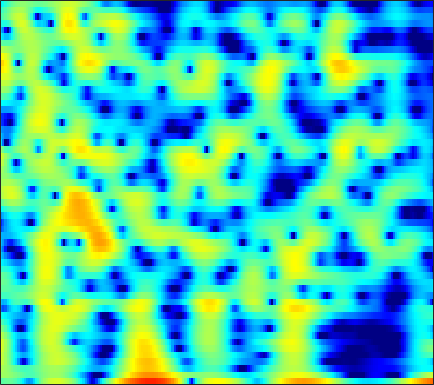

Data behind this chart, as committed beside it:
-1.6262, -1.3798, -1.1218, -0.99399, -0.99125, -1.1353, -1.4971, -1.9127, -2.7129, -3.8194, -5.268, -6.5392, -8.175, -8.8405, -8.1541, -6.2373, -4.1423, -2.7326, -1.1399, 0.14416, 1.1605, 1.7717, 2.4066, 2.8547
1.144, 1.075, 0.9417, 0.7603, 0.5894, 0.3152, -0.009025, -0.2823, -0.6747, -1.078, -1.461, -1.709, -1.948, -2.039, -1.996, -1.787, -1.437, -1.111, -0.637, -0.1631, 0.2714, 0.5535, 0.856, 1.062
1.726, 1.444, 1.016, 0.535, 0.148, -0.3862, -0.9203, -1.301, -1.751, -2.106, -2.327, -2.393, -2.347, -2.156, -1.935, -1.563, -1.135, -0.7955, -0.3439, 0.08489, 0.4697, 0.7211, 0.9954, 1.194
2.754, 2.159, 1.228, 0.1138, -0.8625, -2.392, -4.255, -5.952, -8.78, -12.46, -15.98, -15.35, -11.59, -8.313, -6.396, -4.358, -2.734, -1.719, -0.5769, 0.3616, 1.127, 1.597, 2.098, 2.466
2.856, 2.165, 1.114, -0.07997, -1.066, -2.475, -3.959, -5.074, -6.457, -7.523, -8.038, -7.971, -7.317, -6.22, -5.259, -3.927, -2.643, -1.749, -0.673, 0.2636, 1.049, 1.536, 2.047, 2.409
3.433, 2.639, 1.42, 0.01266, -1.174, -2.938, -4.921, -6.543, -8.784, -10.71, -11.42, -10.82, -9.072, -7.039, -5.577, -3.8, -2.242, -1.216, -0.04093, 0.9253, 1.695, 2.146, 2.576, 2.809
3.519, 2.72, 1.504, 0.1037, -1.067, -2.796, -4.733, -6.309, -8.484, -10.33, -10.91, -10.18, -8.315, -6.223, -4.746, -2.981, -1.445, -0.4377, 0.7122, 1.639, 2.344, 2.729, 3.046, 3.129
2.248, 1.458, 0.2638, -1.064, -2.124, -3.569, -4.965, -5.894, -6.857, -7.338, -7.24, -6.826, -5.898, -4.691, -3.692, -2.359, -1.098, -0.2285, 0.8075, 1.682, 2.37, 2.756, 3.095, 3.218
0.3959, -0.4497, -1.753, -3.298, -4.657, -6.82, -9.568, -12.26, -17.36, -22.66, -17.22, -13.31, -9.629, -6.918, -5.261, -3.379, -1.774, -0.7334, 0.4598, 1.458, 2.266, 2.746, 3.225, 3.53
-1.754, -2.429, -3.428, -4.574, -5.542, -6.944, -8.427, -9.499, -10.64, -11.1, -10.63, -9.777, -8.264, -6.582, -5.356, -3.816, -2.37, -1.362, -0.1475, 0.8974, 1.782, 2.336, 2.921, 3.345
-4.031, -4.546, -5.154, -5.689, -6.048, -6.504, -6.989, -7.389, -7.946, -8.44, -8.773, -8.81, -8.413, -7.374, -6.249, -4.533, -2.826, -1.635, -0.2027, 0.9906, 1.938, 2.506, 3.08, 3.457
-10.03, -11.51, -10.73, -8.573, -7.191, -5.993, -5.517, -5.573, -6.204, -7.597, -10.23, -13.82, -29.19, -15.59, -9.727, -5.131, -2.011, -0.2773, 1.476, 2.753, 3.603, 4, 4.244, 4.194
-7.056, -7.798, -7.303, -5.656, -4.409, -3.211, -2.475, -2.168, -2.07, -2.236, -2.494, -2.628, -2.535, -1.875, -1.008, 0.3691, 1.712, 2.605, 3.556, 4.197, 4.511, 4.502, 4.132, 3.322
-2.278, -2.429, -2.459, -2.261, -2.092, -1.893, -1.669, -1.505, -1.307, -1.124, -0.9053, -0.6661, -0.2434, 0.227, 0.62, 1.24, 1.849, 2.252, 2.69, 2.931, 2.948, 2.793, 2.319, 1.538
-1.259, -1.336, -1.432, -1.589, -1.768, -1.983, -2.168, -2.295, -2.39, -2.36, -2.151, -1.886, -1.353, -0.6497, -0.1097, 0.5958, 1.254, 1.671, 2.118, 2.416, 2.523, 2.482, 2.25, 1.805
-0.6951, -0.8023, -1.112, -1.628, -2.083, -2.829, -3.811, -4.671, -5.887, -6.827, -6.941, -6.315, -4.837, -3.1, -1.794, -0.2809, 0.9513, 1.714, 2.485, 3.007, 3.288, 3.341, 3.234, 2.911
-1.035, -1.153, -1.53, -2.077, -2.651, -3.792, -5.351, -6.897, -9.878, -14.9, -20.6, -15.2, -8.877, -4.996, -2.884, -0.6713, 1.034, 2.054, 3.097, 3.792, 4.189, 4.286, 4.157, 3.769
-2.966, -3.02, -3.28, -3.709, -4.235, -5.054, -5.835, -6.424, -7.116, -7.427, -7.069, -6.355, -5.022, -3.275, -1.949, -0.3414, 1.105, 2.007, 2.998, 3.715, 4.153, 4.294, 4.196, 3.815
-5.031, -5.351, -5.934, -6.823, -7.495, -8.29, -9.147, -9.65, -9.877, -9.517, -8.498, -7.305, -5.477, -3.688, -2.365, -0.6798, 0.7801, 1.704, 2.693, 3.427, 3.882, 4.064, 4.09, 3.834
-6.737, -7.739, -9.355, -11, -12.02, -13.62, -15.66, -17.67, -21.95, -23.36, -16.32, -12.28, -8.102, -4.862, -2.974, -0.8568, 0.8169, 1.841, 2.918, 3.671, 4.12, 4.263, 4.262, 4.007
-8.12, -10.19, -13.7, -18.57, -22.64, -21.61, -18.14, -16.75, -15.53, -13.72, -11.16, -8.768, -5.795, -3.256, -1.525, 0.399, 1.923, 2.831, 3.785, 4.421, 4.754, 4.781, 4.524, 3.989
-7.22, -8.582, -10.68, -12.8, -13.35, -13.35, -11.66, -10.3, -8.605, -6.9, -5.244, -4.052, -2.351, -0.8018, 0.2585, 1.588, 2.728, 3.466, 4.22, 4.712, 4.927, 4.896, 4.484, 3.675
-7.546, -7.654, -7.735, -7.535, -7.468, -7.101, -6.48, -6.028, -5.254, -4.479, -3.635, -2.983, -2.181, -1.219, -0.5108, 0.4472, 1.404, 2.1, 2.909, 3.549, 3.951, 4.092, 4.035, 3.614
-11.23, -9.912, -8.436, -7.358, -6.771, -6, -5.558, -5.301, -5.097, -5.058, -5.215, -5.342, -5.462, -5.389, -4.921, -3.882, -2.441, -1.349, 0.05534, 1.267, 2.235, 2.769, 3.295, 3.583
-12.73, -10.72, -8.677, -7.297, -6.477, -5.707, -5.383, -5.293, -5.576, -6.262, -7.587, -9.099, -12.2, -18.11, -20.72, -13.25, -8.103, -5.486, -2.881, -0.9569, 0.5427, 1.431, 2.355, 3.099
-8.652, -7.618, -6.41, -5.439, -4.804, -4.339, -4.087, -4.113, -4.426, -5.054, -5.982, -6.942, -8.21, -9.283, -9.295, -8.1, -6.198, -4.756, -2.975, -1.465, -0.2345, 0.5666, 1.476, 2.244
-4.874, -4.109, -3.244, -2.51, -2.128, -1.796, -1.639, -1.694, -1.885, -2.261, -2.691, -3.061, -3.493, -3.696, -3.708, -3.443, -2.939, -2.461, -1.77, -1.091, -0.469, -0.07792, 0.4218, 0.8769
-1.325, -0.5939, 0.2076, 0.7959, 1.053, 1.288, 1.255, 1.127, 0.7747, 0.2694, -0.3869, -0.8665, -1.558, -2.053, -2.284, -2.333, -2.125, -1.818, -1.423, -1.13, -1.023, -1.115, -1.52, -2.061
1.414, 2.099, 2.792, 3.223, 3.398, 3.449, 3.206, 2.9, 2.207, 1.259, -0.08237, -1.274, -3.237, -5.384, -6.602, -6.694, -5.283, -4.01, -2.653, -1.837, -1.685, -2.003, -3.318, -5.946
1.859, 2.378, 2.864, 3.11, 3.196, 3.051, 2.738, 2.318, 1.536, 0.4378, -1.072, -2.596, -5.3, -9.357, -13.02, -12.89, -8.235, -5.768, -3.532, -2.182, -1.523, -1.359, -1.512, -1.951
1.102, 1.391, 1.596, 1.641, 1.546, 1.312, 0.9752, 0.6401, 0.1399, -0.4947, -1.188, -1.822, -2.582, -3.279, -3.558, -3.473, -2.962, -2.39, -1.584, -0.9114, -0.3737, -0.128, 0.1167, 0.2252
0.7445, 0.7038, 0.4651, 0.05552, -0.3617, -0.8803, -1.413, -1.666, -1.874, -1.887, -1.786, -1.649, -1.468, -1.218, -1.018, -0.6844, -0.3164, -0.02545, 0.3536, 0.6989, 0.9594, 1.109, 1.202, 1.245
1.359, 0.851, -0.1077, -1.428, -2.615, -4.449, -6.214, -6.907, -6.566, -5.064, -3.53, -2.421, -1.331, -0.4162, 0.1285, 0.6877, 1.162, 1.458, 1.754, 1.993, 2.095, 2.149, 2.063, 1.889
2.661, 1.79, 0.3698, -1.494, -3.286, -6.69, -12.17, -17.45, -12.42, -7.117, -3.879, -2.301, -0.7161, 0.3058, 0.8704, 1.405, 1.785, 2.031, 2.299, 2.51, 2.638, 2.632, 2.475, 2.037
3.265, 2.326, 1.063, -0.1062, -1.013, -1.924, -2.661, -2.767, -2.417, -1.539, -0.5792, 0.03513, 0.6001, 0.8286, 0.7892, 0.6036, 0.3553, 0.2838, 0.5683, 1.125, 1.8, 2.123, 2.317, 2.013
0.746, -0.6694, -2.134, -2.739, -2.501, -1.919, -0.9985, -0.4415, 0.3378, 0.9836, 1.369, 1.535, 1.303, 0.6162, -0.3937, -2.643, -6.366, -9.807, -8.325, -3.57, -0.5202, 1.024, 2.194, 2.714
-5.958, -10.07, -21.65, -17.08, -10.62, -6.537, -3.837, -2.449, -0.9793, 0.0009646, 0.6757, 0.8912, 0.8752, 0.3779, -0.3224, -1.788, -3.437, -4.383, -3.913, -2.102, -0.1683, 0.9396, 2.013, 2.629
-6.948, -8.306, -9.536, -9.588, -8.702, -7.163, -5.466, -4.181, -2.729, -1.451, -0.4422, 0.1185, 0.6634, 0.9192, 0.9858, 0.9768, 0.9295, 0.9487, 1.091, 1.389, 1.722, 1.916, 2.078, 2.038
-8.552, -9.192, -9.769, -9.901, -9.685, -8.576, -7.09, -5.688, -3.898, -2.209, -0.7941, 0.1489, 1.129, 1.915, 2.361, 2.825, 3.106, 3.266, 3.358, 3.343, 3.153, 2.915, 2.361, 1.558
-12.22, -12.86, -14.71, -17.76, -20.36, -16.75, -11.83, -8.717, -5.604, -3.192, -1.247, -0.03659, 1.278, 2.352, 2.989, 3.635, 4.07, 4.279, 4.381, 4.265, 3.91, 3.486, 2.6, 1.326
-12.48, -12.6, -13.52, -14.82, -15.07, -13.49, -10.7, -8.495, -5.975, -3.839, -2.017, -0.884, 0.4717, 1.57, 2.266, 3.002, 3.555, 3.819, 4.006, 3.957, 3.701, 3.346, 2.66, 1.721
-8.576, -8.594, -8.624, -8.554, -8.435, -7.887, -7.099, -6.39, -5.25, -4.055, -2.848, -1.899, -0.7315, 0.3461, 1.07, 1.913, 2.568, 2.929, 3.233, 3.353, 3.275, 3.083, 2.703, 2.173
-4.711, -4.822, -4.995, -5.217, -5.433, -5.737, -5.951, -6.096, -6.02, -5.564, -4.601, -3.641, -2.236, -0.8383, 0.1005, 1.169, 1.998, 2.48, 2.91, 3.142, 3.166, 3.082, 2.83, 2.454
-1.457, -1.585, -1.946, -2.561, -3.168, -4.393, -6.167, -7.91, -11.06, -12.96, -10.04, -7.16, -3.942, -1.577, -0.2047, 1.176, 2.17, 2.695, 3.15, 3.334, 3.314, 3.189, 2.861, 2.409
0.9921, 0.9956, 0.7369, 0.1762, -0.4978, -1.698, -3.42, -5.129, -7.672, -9.038, -7.191, -4.971, -2.39, -0.3782, 0.7584, 1.887, 2.62, 2.946, 3.14, 3.077, 2.812, 2.466, 1.878, 1.135
2.215, 2.386, 2.351, 2.045, 1.646, 0.9783, 0.2749, -0.2463, -0.7641, -0.8891, -0.6061, -0.2173, 0.5048, 1.191, 1.607, 1.97, 2.078, 1.984, 1.631, 1.097, 0.3754, -0.2648, -1.175, -2.234
3.43, 3.527, 3.393, 2.995, 2.615, 1.982, 1.357, 1.021, 0.7281, 0.6935, 0.8691, 1.113, 1.435, 1.639, 1.683, 1.495, 0.9939, 0.389, -0.7507, -2.22, -3.868, -4.965, -6.104, -6.83
5.373, 5.146, 4.554, 3.648, 2.753, 1.365, -0.1515, -1.116, -1.624, -1.171, -0.1421, 0.6775, 1.497, 1.982, 2.063, 1.764, 0.9405, -0.08861, -2.084, -5.142, -9.848, -15.18, -19.19, -13.21
6.435, 5.943, 4.992, 3.636, 2.193, -0.4518, -4.635, -10.48, -22.22, -7.338, -2.499, -0.439, 1.296, 2.263, 2.552, 2.459, 1.851, 1.012, -0.5582, -2.698, -5.292, -7.095, -8.446, -8.457
4.885, 4.429, 3.647, 2.618, 1.719, 0.2884, -1.216, -2.1, -2.518, -1.841, -0.6347, 0.2584, 1.26, 1.884, 2.12, 2.132, 1.798, 1.364, 0.5446, -0.4827, -1.605, -2.403, -3.468, -4.521
2.183, 1.888, 1.459, 1.011, 0.708, 0.361, 0.1151, 0.02495, 0.1007, 0.3555, 0.7317, 1.069, 1.428, 1.666, 1.752, 1.709, 1.484, 1.224, 0.7466, 0.1704, -0.4611, -0.9809, -1.703, -2.444
-1.066, -1.344, -1.605, -1.622, -1.528, -1.174, -0.6761, -0.2864, 0.2435, 0.7331, 1.154, 1.393, 1.607, 1.713, 1.701, 1.578, 1.362, 1.126, 0.7663, 0.3784, -0.02708, -0.3404, -0.6967, -0.9952
-5.055, -5.939, -6.981, -7.018, -6.104, -4.255, -2.386, -1.182, 0.07028, 0.9827, 1.581, 1.828, 1.987, 1.94, 1.791, 1.493, 1.12, 0.8058, 0.3823, -0.03635, -0.4146, -0.6188, -0.7674, -0.7339
-7.115, -9.053, -14.5, -19.83, -11.87, -5.9, -2.397, -0.5714, 1.068, 2.082, 2.596, 2.726, 2.562, 2.072, 1.566, 0.7756, -0.06026, -0.6082, -1.268, -1.898, -2.535, -2.984, -3.425, -3.242
-3.801, -3.713, -3.585, -2.997, -2.107, -0.604, 0.8813, 1.83, 2.768, 3.262, 3.299, 3.025, 2.179, 0.7907, -0.6193, -2.94, -5.259, -6.325, -6.447, -6.183, -6.731, -8.196, -12.83, -21.01
-2.114, -1.542, -0.7941, -0.06762, 0.5349, 1.308, 2.005, 2.398, 2.758, 2.82, 2.509, 1.959, 0.77, -1.092, -3.135, -7.153, -13.85, -17.65, -11.76, -8.253, -6.786, -6.459, -6.363, -5.699
-2.994, -2.328, -1.49, -0.7108, -0.1768, 0.4744, 1.016, 1.324, 1.561, 1.586, 1.359, 0.9961, 0.2841, -0.7148, -1.619, -2.89, -3.937, -4.368, -4.335, -3.834, -3.193, -2.696, -2.037, -1.284
-5.038, -4.308, -3.389, -2.496, -1.892, -1.144, -0.5103, -0.1061, 0.2722, 0.4807, 0.5229, 0.4723, 0.2728, -0.03111, -0.2817, -0.6072, -0.839, -0.9321, -0.9301, -0.7912, -0.5469, -0.3187, 0.01549, 0.3715
